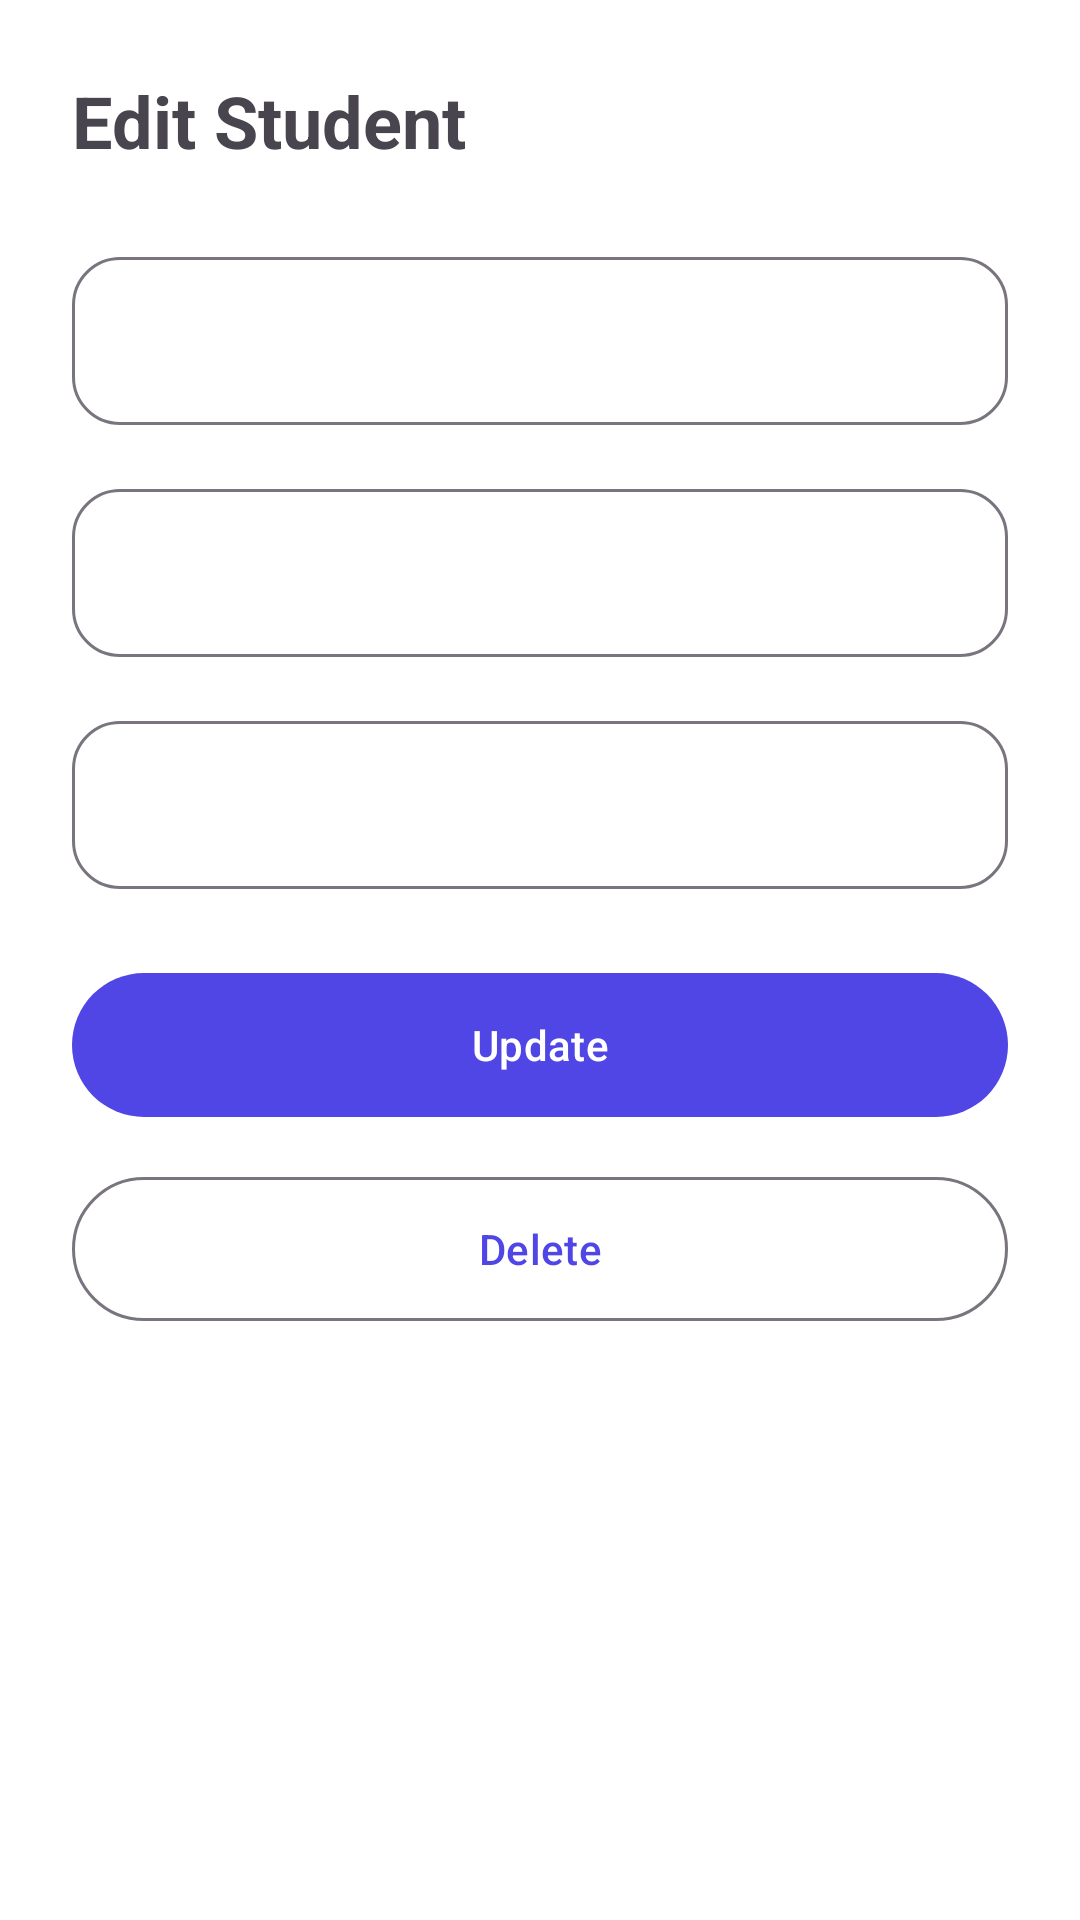

Here is an Android app screen rendered from its layout file. Give the layout XML and the strings, colors and styles it references.
<!-- AndroidManifest.xml: application theme Theme.SmartStudentManager -->
<!-- res/layout/activity_student_details.xml -->
<?xml version="1.0" encoding="utf-8"?>
<LinearLayout xmlns:android="http://schemas.android.com/apk/res/android"
    xmlns:app="http://schemas.android.com/apk/res-auto"
    xmlns:tools="http://schemas.android.com/tools"
    android:id="@+id/main"
    android:layout_width="match_parent"
    android:layout_height="match_parent"
    android:background="?attr/colorSurface"
    android:orientation="vertical"
    android:padding="24dp"
    tools:context=".view.StudentDetailsActivity">

    <TextView
        android:layout_width="wrap_content"
        android:layout_height="wrap_content"
        android:layout_marginBottom="24dp"
        android:text="Edit Student"
        android:textSize="24sp"
        android:textStyle="bold" />

    <com.google.android.material.textfield.TextInputLayout
        android:layout_width="match_parent"
        android:layout_height="wrap_content"
        app:boxCornerRadiusBottomEnd="16dp"
        app:boxCornerRadiusBottomStart="16dp"
        app:boxCornerRadiusTopEnd="16dp"
        app:boxCornerRadiusTopStart="16dp">

        <com.google.android.material.textfield.TextInputEditText
            android:id="@+id/etName"
            android:layout_width="match_parent"
            android:layout_height="56dp" />
    </com.google.android.material.textfield.TextInputLayout>

    <com.google.android.material.textfield.TextInputLayout
        android:layout_width="match_parent"
        android:layout_height="wrap_content"
        android:layout_marginTop="16dp"
        app:boxCornerRadiusBottomEnd="16dp"
        app:boxCornerRadiusBottomStart="16dp"
        app:boxCornerRadiusTopEnd="16dp"
        app:boxCornerRadiusTopStart="16dp">

        <com.google.android.material.textfield.TextInputEditText
            android:id="@+id/etDepartment"
            android:layout_width="match_parent"
            android:layout_height="56dp" />
    </com.google.android.material.textfield.TextInputLayout>

    <com.google.android.material.textfield.TextInputLayout
        android:layout_width="match_parent"
        android:layout_height="wrap_content"
        android:layout_marginTop="16dp"
        app:boxCornerRadiusBottomEnd="16dp"
        app:boxCornerRadiusBottomStart="16dp"
        app:boxCornerRadiusTopEnd="16dp"
        app:boxCornerRadiusTopStart="16dp">

        <com.google.android.material.textfield.TextInputEditText
            android:id="@+id/etEmail"
            android:layout_width="match_parent"
            android:layout_height="56dp" />
    </com.google.android.material.textfield.TextInputLayout>

    <com.google.android.material.button.MaterialButton
        android:id="@+id/btnUpdate"
        android:layout_width="match_parent"
        android:layout_height="56dp"
        android:layout_marginTop="24dp"
        android:text="Update" />

    <com.google.android.material.button.MaterialButton
        android:id="@+id/btnDelete"
        style="@style/Widget.Material3.Button.OutlinedButton"
        android:layout_width="match_parent"
        android:layout_height="56dp"
        android:layout_marginTop="12dp"
        android:text="Delete" />
</LinearLayout>
<!-- resources referenced by this layout -->
<resources>
  <style name="Theme.SmartStudentManager" parent="Base.Theme.SmartStudentManager" />
  <style name="Base.Theme.SmartStudentManager" parent="Theme.Material3.DayNight.NoActionBar">
          <item name="colorPrimary">@color/primary</item>
          <item name="colorOnPrimary">@color/onPrimary</item>
  
          <item name="colorSecondary">@color/secondary</item>
          <item name="colorOnSecondary">@color/onSecondary</item>
  
          <item name="colorSurface">@color/surface</item>
          <item name="colorOnSurface">@color/onSurface</item>
  
          <item name="android:statusBarColor">?attr/colorSurface</item>
          <item name="android:windowLightStatusBar">true</item>
  
      </style>
  <color name="primary">#4F46E5</color>
  <color name="onPrimary">#FFFFFF</color>
  <color name="secondary">#03DAC6</color>
  <color name="onSecondary">#000000</color>
  <color name="surface">#FFFFFF</color>
  <color name="onSurface">#1C1B1F</color>
</resources>
